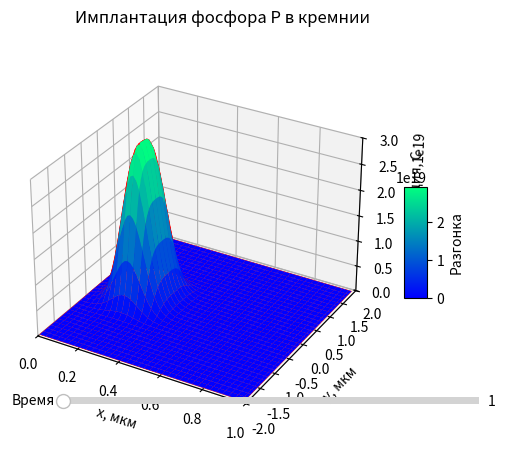
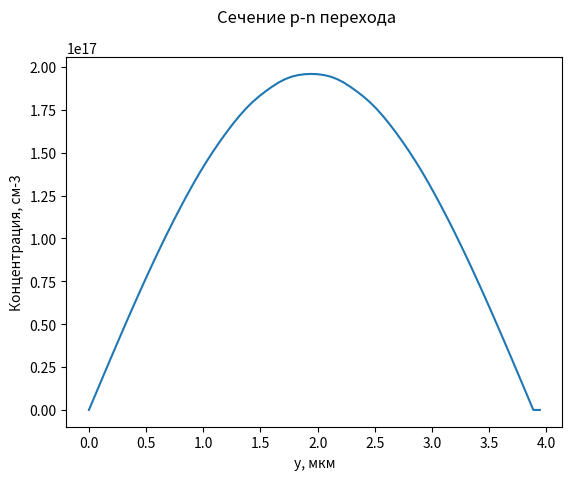
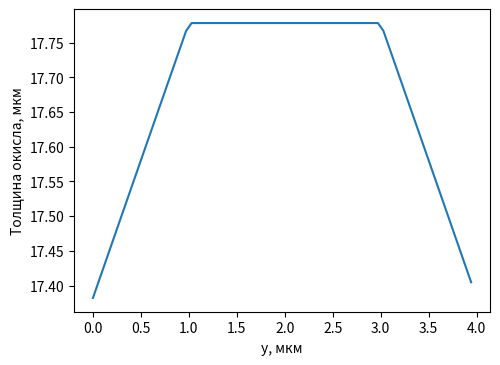

Write Python code to recreate these figures, in order.
'''моделирование двумерного распределения примеси и толщины оксида кремния
после проведения процесса диффузии в кремнии в окислительной среде через окно в Si3N4. (2 мкм).
Хахождение распределение глубины залегания pn-перехода вдоль поверхности структуры'''

import matplotlib.pyplot as plt #Библиотека для работы с отображением данных
import numpy as np #Библиотека для работы с данными
import math #Библиотека для математических операций
import math as mt
from mpl_toolkits.mplot3d import Axes3D #Импорт инструмента для рисования в 3D
from scipy.special import erfc #Импорт функции ошибок
from matplotlib.widgets import Slider #слайдер для того, чтобы выбирать время

#Константы
Q = 5e14
E = 180
T = 1150+273
p = 2
k = 8.62e-5
N0 = 2e17
time = 20

#Класс кремния, включает зависимости и константы спецефичные для него
class Si:
    def __init__(self):
        # set constants
        self.m_dn = 1.08
        self.m_dp = 0.59
        self.epsilon = 11.7
        self.mu_n_300 = 1350
        self.mu_p_300 = 450
    def Eg(self, temperature):
        return 1.17 - 4.73e-4 / (temperature + 636) * temperature ** 2


    def Ei(self, temperature):
        return self.Eg(temperature) / 2 - k * temperature / 4

    def Nv(self, temperature):
        return 4.82e15 * (self.m_dp ** 1.5) * (temperature ** 1.5)

    def Nc(self, temperature):
        return 4.82e15 * (self.m_dn ** 1.5) * (temperature ** 1.5)

    def ni(self, temperature):
        return ((self.Nc(temperature) * self.Nv(temperature)) ** 0.5) * mt.exp(
            -1 * self.Eg(temperature) / (2 * temperature * k))

    def Rp(self, E):
        return self.a1 * E ** self.a2 + self.a3

    def dRp(self, E):
        return self.a4 * E ** self.a5 + self.a6

    def gamma(self, E):
        return self.a7 / (self.a8 + E) + self.a9

    def betta(self, E):
        return self.a10 / (self.a11 + E) + self.a12 + self.a13 * E

    def dRpl(self, E):
        return np.sqrt(2 * self.Rp(E) / (self.Se + self.Sn) * E - self.dRp(E) ** 2 - self.dRp(E) ** 2)

    def C_minus(self, temperature):
        return mt.exp((self.Ei(temperature) + 0.57 - self.Eg(temperature)) / k / temperature)

    def C_plus(self, temperature):
        return mt.exp((0.35 - self.Ei(temperature)) / k / temperature)

    def C_doubleminus(self, temperature):
        return mt.exp((2 * self.Ei(temperature) + 1.25 - 3 * self.Eg(temperature)) / k / temperature)

    def gamma_l(self, temperature):
        return 2620 * mt.exp(-1.1 / k / temperature)

    def gamma_p(self, temperature):
        return 9.63e-16 * mt.exp(2.83 / k / temperature)
        # Подстроечный параметр, см^0.66
    def Vp(self, temperature):
        return 9.63e-16 * np.exp(2.83 / k / temperature)

    def Vn(self, temperature, n):
        return (1 + self.C_plus(temperature) * self.ni(temperature) / n
                + self.C_minus(temperature) * n / self.ni(temperature)
                + self.C_doubleminus(temperature) * (n / self.ni(temperature)) ** 2) \
               / (1 + self.C_minus(temperature) + self.C_plus(temperature) + self.C_doubleminus(temperature))
    # Подстроечный параметр
    def Vl(self, temperature):
        return 2620 * np.exp(-1.1 / k / temperature)

    def ni(self, temperature):
        return ((self.Nc(temperature) * self.Nv(temperature)) ** 0.5) * np.exp(
            -1 * self.Eg(temperature) / (2 * temperature * k))

#Класс фосфора создается на основе кремния. Вносятся зависимости a-шек
class Phosfor(Si):

    def __init__(self):
        self.a1 = 0.001555
        self.a2 = 0.958
        self.a3 = 0.000828
        self.a4 = 0.002242
        self.a5 = 0.659
        self.a6 = -0.003435
        self.a7 = 336.2
        self.a8 = 199.3
        self.a9 = -1.386
        self.a10 = 54.45
        self.a11 = 55.74
        self.a12 = 1.865
        self.a13 = 0.00482
        # для dRpl
        self.Se = 520
        self.Sn = 1833.33
        # Дозаполнение параметров самого кремния
        self.m_dn = 1.08
        self.m_dp = 0.59
        self.epsilon = 11.7
        self.mu_n_300 = 1350
        self.mu_p_300 = 450

#Cоздание объектов классов фосфора и кремния в дальнейшем работа будет с ними
Phosfor = Phosfor()
Si = Si()

#Функция расчета коэфициента диффузии для фосфора
def Dif(C, temperature, ni):
    #Составной D для фосфора
    D0 = 3.85*math.exp(-3.66/(k*temperature))
    D1 = 4.44*2*C/ni*math.exp(-4/(k*temperature))
    D2 = 44.2*math.exp(-4.37/(k*temperature))*((C*2/ni)**2)
    return D0+D1+D2

#Функция для расчета начального распределения
def implantation(x, y, Q, dRp, Rp, dRpl, a):
    return Q / np.sqrt(2 * np.pi) / dRp / 1e-4 * np.exp(-(x - Rp) ** 2 / 2 / dRp ** 2) / 2 * (
                erfc((y - a) / np.sqrt(2) / dRpl) - erfc((y + a) / np.sqrt(2) / dRpl))
#
def raspredelenie_in_time(y, n, dx, T, ni):
    a = np.empty(n)
    b = np.empty(n)
    d = np.empty(n)
    r = np.empty(n)
    delta = np.empty(n)
    lyamda = np.empty(n)
    if n == 40:
        d[0] = 1
        a[0] = -1
    else:
        d[0] = 0
        a[0] = 1
    b[0] = 0
    r[0] = 0
    d[-1] = 0
    a[-1] = 1
    b[-1] = 0
    r[-1] = 0
    delta[0] = -d[0] / a[0]
    lyamda[0] = r[0] / a[0]
    dt = 60
    for i in range(1, n - 1, 1):
        a[i] = -(2 + (dx ** 2 * 1e-8) / (Dif(y[i], T, ni) * dt))
        r[i] = (y[i+1]-(2-dx**2*1e-8/(Dif(y[i], T, ni) * dt))*y[i]+y[i-1])
        b[i] = 1
        d[i] = 1
    for i in range(1, n, 1):
        delta[i] = -d[i] / (a[i] + b[i] * delta[i - 1])
        lyamda[i] = (r[i] - b[i] * lyamda[i - 1]) / (a[i] + b[i] * delta[i - 1])
    y[-1] = lyamda[-1]
    for i in range(n - 2, -1, -1):
       y[i] = delta[i] * y[i + 1] + lyamda[i]
    return y


def oxidation(time, T, concentration, xi):
    sc = Si
    P = 2 # давление
    C2 = 2e17 # концентрация из давления
    B = K(A=7, Ea=0.78, temperature=T) * (1 + sc.Vp(T) * sc.ni(T) ** 0.22)*P
    A = B / (K(A=2.96e6, Ea=2.05, temperature=T) * (1 + sc.Vl(T) * (sc.Vn(T, C2) - 1))) * 1.68/P
    # вызов функции расчета толщины оксида с новыми параметрами
    x = x_t(time, A, B, xi)
    return x

def oxidation_firstlayer():
    sc = Si
    x0 = 0  # Начальная толщина оксила равна нулю т.к. окисление в парах воды
    xi1 = 0.1 / 0.45  # мкм  Толщина первого слоя окисла 0,1. 0,45 кремния от превого слоя x0 поглащается поэтому еще делим на 0.45
    t = []
    x = []
    x1 = []
    t1 = []
    P = 2
    dt = 1
    # "А" для первого слоя с концентрацией C1 = 1e18
    C1 = 1e18
    C2 = 2e17
    B = K(A=7, Ea=0.78, temperature=T) * (1 + sc.Vp(T) * sc.ni(T) ** 0.22) * P
    A = B / (K(A=2.96e6, Ea=2.05, temperature=T) * (1 + sc.Vl(T) * (sc.Vn(T, C2) - 1))) * 1.68 / P
    A1 = B / (K(A=2.96e6, Ea=2.05, temperature=T) * (1 + sc.Vl(T) * (sc.Vn(T, C1) - 1))) * 1.68 / P
    # Присвоение начальных значений для первого слоя
    t1.append(0)
    x1.append(x_t(0, A1, B, xi1))
    while x1[-1] <= xi1:
        t1.append(t1[-1] + dt)
        x1.append(x_t(t1[-1], A1, B, x0))
    t.append(t1[-1])
    x.append(x_t(t[-1] - t1[-1], A, B, x1[-1]))
    return t, x, x[-1]

#Функция расчитывающая линейную параболическую константу
def K(A, Ea, temperature):
    return A * mt.exp(- Ea / k / temperature)

def x_t(t, A, B, xi):
    tau = (xi ** 2 + A * xi) / B
    return (A / 2) * (mt.sqrt(1 + (t + tau) / A ** 2 * 4 * B) - 1)

def oxide(T, time, concentration, x0):
    sc = Si
    n = time * 60
    t = np.empty(n)
    x = np.empty(n)
    t[0] = 0
    x[0] = x0
    dt=1
    P=2
    if time == 1:
        return oxidation_firstlayer()
    else:
        for i in range(1, n):
            t[i] = t[i - 1] + dt
            x[i] = oxidation(t[i], T, concentration, x0)
        return t, x, x[-1]

class Plot:
    Y = []
    X = []
    ox_plot_x = []
    ox_plot_y = []
    z_ox = []
    def draw(self, start, end, x, y, dx, dy, xmax, T, Rp, dRp, dRpl, Q, ni, t):
        for i in range(len(x)-1, 0, -1):
            if i % 2 == 0:
                self.Y.append(-2*x[i])
        for j in range(0, len(x), 1):
            self.X.append(x[j])
            if j % 2 == 0:
                self.Y.append(2*x[j])
        dy = dx
        X, Y = np.meshgrid(self.X, self.Y)
        Z = X ** 2 - Y ** 2
        for i in range(0, len(self.Y), 1):
            for j in range(0, len(self.X), 1):
                Z[i][j] = implantation(X[i][j], Y[i][j], Q, dRp, Rp, dRpl, xmax / 2)
        fig = plt.figure('graph')
        ax = fig.add_subplot(projection='3d')
        fig.suptitle('Распределение концентрации фосфора')
        ax.set_xlim(0, xmax)
        ax.set_ylim(-2 * xmax, 2 * xmax)
        ax.set_zlim(0, 3e19)
        ax.set_xlabel('x, мкм')
        ax.set_ylabel('y, мкм')
        ax.set_zlabel('Концентрация, C')
        surface = ax.plot_wireframe(X, Y, Z, rstride=1, cstride=1, color='red', linewidth=0.5, label='Загонка')
        surface2 = ax.plot_surface(X, Y, Z, cmap='winter', edgecolor='none')
        fig.suptitle('Имплантация фосфора P в кремнии')
        ax_time = plt.axes([0.25, 0.15, 0.65, 0.03], facecolor='lightgoldenrodyellow')
        Time = Slider(ax_time, 'Время', 1, 20, valinit=0, valstep=1, dragging=True)
        colourbar = fig.colorbar(surface2, shrink=0.3, aspect=5, orientation='vertical', label='Разгонка')
        def get_junct(x, y ,t, end, conc = N0):
            Z_r = Z.copy()
            z_new = np.zeros(end)
            junc_arr = np.zeros(end)
            index = []
            for j in range(1, t, 1):
                for i in range(0, len(Z_r[1, :]), 1):
                    Z_r[:, i] = raspredelenie_in_time(Z_r[:, i], end - 1, dx, T, ni)
                for i in range(0, len(Z[:, 1]), 1):
                    Z_r[i] = raspredelenie_in_time(Z_r[i], end, dy, T, ni)
            for i in range(0, end-1):
                junc_arr[i] = Z_r[int(end / 2)][i]
                if (junc_arr[i] > conc and junc_arr[i - 1] < conc) or (junc_arr[i] < conc and junc_arr[i - 1] > conc):
                    index.append(i - 1)
            for i in range(0, end - 1):
                z_new[i]= (Z_r[i][index[0]])

            fig = plt.figure('Сечение p-n перехода')
            fig.suptitle('Сечение p-n перехода')
            plt.xlabel('y, мкм')
            plt.ylabel('Концентрация, см-3')
            plt.plot(y, z_new)
            plt.show()

        def spread(t, y, end, data1):
            tox = np.zeros(end)
            for j in range(0, end):
                if y[j] > 1 and y[j] < 3:
                    tox[j] = data1[-1]
                else:
                    if y[j] < 1:
                        tox[j] = data1[-1] / 2 * (1 + 1 \
                             / (1 + 0.27893 * 2 ** 0.5 / 2 \
                                 * (1 - y[j]) / data1[-1] \
                                 + 0.230389 * (2 ** 0.5 / 2 * (1 - y[j]) \
                                               / data1[-1]) ** 2 + 0.000972 *
                                 (2 ** 0.5 / 2 * (1 - y[j]) / data1[-1]) ** 3 \
                                 + 0.078108 * (2 ** 0.5 / 2 * (1 - y[j]) / data1[-1]) ** 4) ** 4)
                    else:
                        tox[j] = data1[-1] / 2 * (1 + 1 \
                                / (1 + 0.27893 * 2 ** 0.5 / 2 \
                                   * (y[j] - 3) / data1[-1] \
                                   + 0.230389 * (2 ** 0.5 / 2 * (y[j] - 3) \
                                                 / data1[-1]) ** 2 + 0.000972 *
                                   (2 ** 0.5 / 2 * (y[j] - 3) / data1[-1]) ** 3 \
                                   + 0.078108 * (2 ** 0.5 / 2 * (y[j] - 3) / data1[-1]) ** 4) ** 4)
            return y, tox

        def get_Z(t, end):
            Z_r = Z.copy()
            for j in range(1, t, 1):
                for i in range(0, len(Z_r[1, :]), 1):
                    Z_r[:, i] = raspredelenie_in_time(Z_r[:, i], end - 1, dx, T, ni)
                for i in range(0, len(Z[:, 1]), 1):
                    Z_r[i] = raspredelenie_in_time(Z_r[i], end, dy, T, ni)
            index = int(end / 2)
            return Z_r[index][index]

        # Обновляет график при изменении значения слайдера
        def update(val):
            ax.clear()
            X_r = X.copy()
            Y_r = Y.copy()
            Z_r = Z.copy()
            ax.set_xlim(0, xmax)
            ax.set_ylim(-2 * xmax, 2 * xmax)
            ax.set_zlim(0, 3e19)
            ax.set_xlabel('x, мкм')
            ax.set_ylabel('y, мкм')
            ax.set_zlabel('Концентрация, C')
            t = int(Time.val)
            for j in range(1, t, 1):
                for i in range(0, len(Z_r[1, :]), 1):
                    Z_r[:, i] = raspredelenie_in_time(Z_r[:, i], end - 1, dx, T, ni)
                for i in range(0, len(Z[:, 1]), 1):
                    Z_r[i] = raspredelenie_in_time(Z_r[i], end, dy, T, ni)
            surface2 = ax.plot_surface(X_r, Y_r, Z_r, cmap='winter', edgecolor='none')
            surface = ax.plot_wireframe(X, Y, Z, rstride=1, cstride=1, color='red', linewidth=0.5, label='Загонка')
            ax.legend(title="Обозначения")
        # запускает обновление графика при изменении слайдера
        Time.on_changed(update)

        x0_arr = [50e-3]
        for i in range(1, t):
            if i == 1:
                x0 = x0_arr[0]
            else:
                x0 = x0_arr[i - 1]
            data = oxide(T, i, get_Z(i, end), x0)
            x0_arr.append(data[2])
        get_junct(x, y, t, end)
        max_ox = max(data[1])
        spread_data = spread(t * 60, y, end, data[1])
        fig, ax = plt.subplots()
        plt.subplots_adjust(left=0.25, bottom=0.25)
        sp_ox, = plt.plot(spread_data[0], spread_data[1])
        plt.xlabel("у, мкм")
        plt.ylabel('Толщина окисла, мкм')
        #spox_time = plt.axes([0.25, 0.15, 0.65, 0.03], facecolor='lightgoldenrodyellow')
        #Time_spox = Slider(spox_time , 'Время', 1, 20, valinit=0, valstep=1, dragging=True)
        plt.show()

Plot = Plot()

def fulldesp(Q, E, T, t):
    sc = Phosfor
    Rp = sc.Rp(E)
    dRp = sc.dRp(E)
    dRpl = sc.dRpl(E)
    ni = sc.ni(T)
    n = 70
    xmax = 1
    ymax = 4
    dx = xmax / n
    dy = ymax / n
    y = np.empty(n)
    x = np.empty(n)
    for i in range(0, n):
        if i == 0:
            x[i] = 0
            y[i] = 0
        else:
            x[i] = x[i - 1] + dx
            y[i] = y[i - 1] + dy
    Plot.draw(0, n, x, y, dx, dy, xmax, T, Rp, dRp, dRpl, Q, ni, t)

fulldesp(Q, E, T, 20)